Run: headless pygame with SDL's dummy video driver; simulated clock (each Clock.tick advances the game by its frame time, no real sleeping); random seed 0; keys injected as events and as key.get_pressed() state; no mouse input.
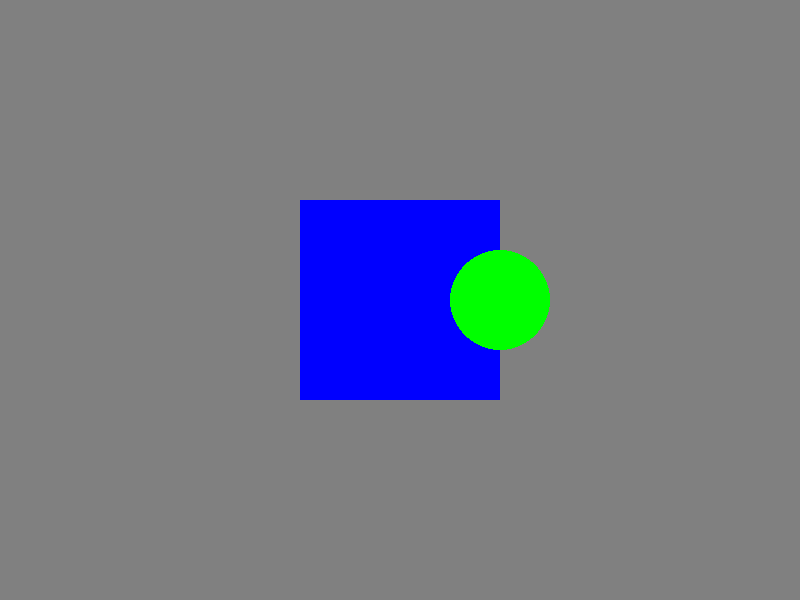
Frame 1 of 4 · flips 1–60 · no input
Frame 2 of 4 · flips 61–180 · tapped SPACE, RETURN · held RIGHT (→), D · screen unchanged from frame 1, image omitted
Frame 3 of 4 · flips 181–300 · held DOWN (↓), S · screen unchanged from frame 2, image omitted
Frame 4 of 4 · flips 301–420 · held LEFT (←), A, UP (↑), W · screen unchanged from frame 3, image omitted

The pygame program that drew these frames:

import pygame 

FPS = 2
RED = (255, 0, 0)
BLUE = (0, 0, 255)
GREY = (128, 128, 128)
GREEN = (0, 255, 0)

pygame.init()
surface = pygame.display.set_mode((800, 600))
clock = pygame.time.Clock()

running = True
num_steps = 0
while running:
    clock.tick(FPS)
    events = pygame.event.get()
    for event in events:
        if event.type == pygame.QUIT:
            running = False
            pygame.quit()

    surface.fill(GREY)
    is_even = num_steps % 2 == 0
    if is_even:
        pygame.draw.rect(surface, RED, (300, 200, 200, 200))
    else:
        pygame.draw.rect(surface, BLUE, (300, 200, 200, 200))

    pygame.draw.circle(surface, GREEN, (500, 300), 50)
    pygame.display.update()
    num_steps += 1
    pygame.display.set_caption(f'My game. Step {num_steps}')
